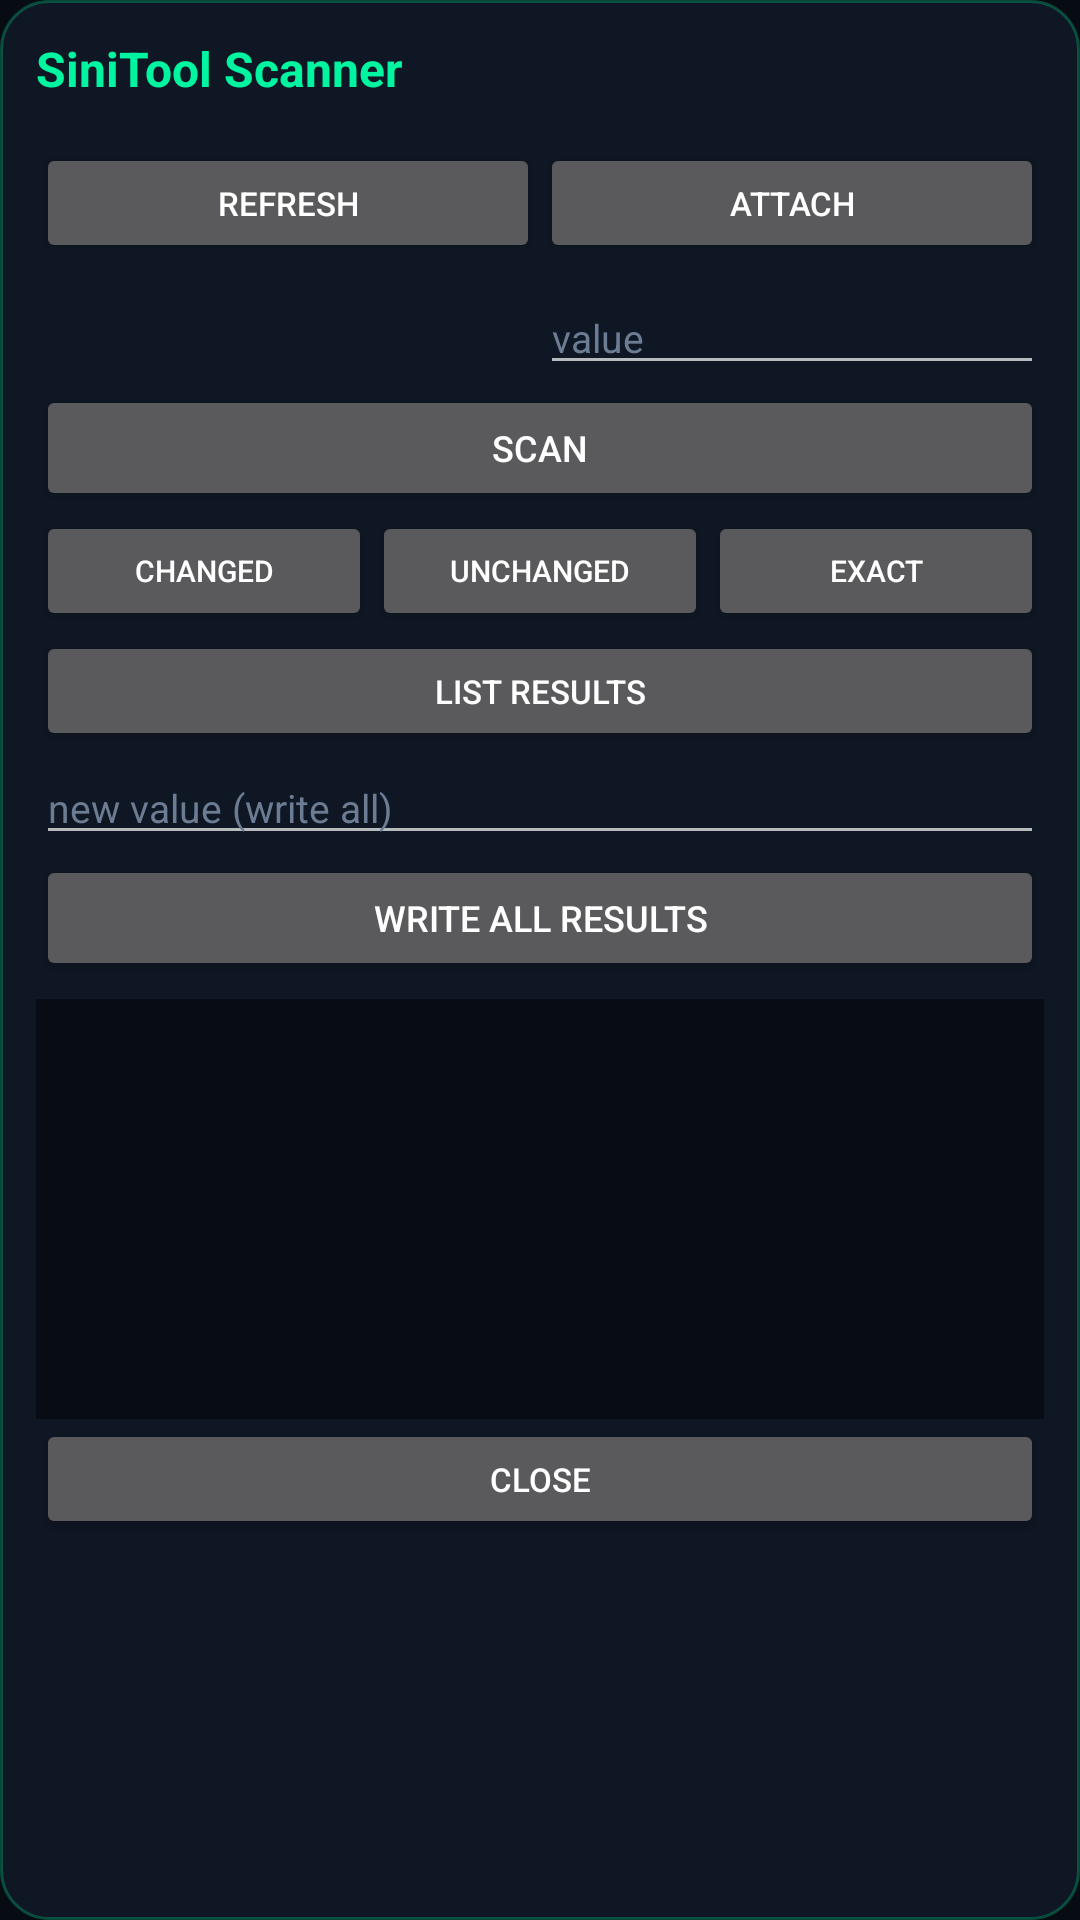

Reconstruct the res/layout file that produces this screen, plus the resources it refers to.
<!-- AndroidManifest.xml: application theme Theme.SiniTool -->
<!-- res/layout/overlay_panel.xml -->
<?xml version="1.0" encoding="utf-8"?>
<LinearLayout xmlns:android="http://schemas.android.com/apk/res/android"
    android:layout_width="330dp"
    android:layout_height="wrap_content"
    android:orientation="vertical"
    android:background="@drawable/bg_panel"
    android:padding="12dp"
    android:elevation="14dp">
    <TextView android:layout_width="match_parent" android:layout_height="wrap_content"
        android:text="SiniTool Scanner" android:textColor="#00F5A0"
        android:textStyle="bold" android:textSize="16sp" />
    <Spinner android:id="@+id/spinnerApps" android:layout_width="match_parent"
        android:layout_height="wrap_content" android:layout_marginTop="8dp"
        android:background="#152033" />
    <LinearLayout android:layout_width="match_parent" android:layout_height="wrap_content"
        android:orientation="horizontal" android:layout_marginTop="6dp">
        <Button android:id="@+id/btnRefreshApps" android:layout_width="0dp"
            android:layout_height="40dp" android:layout_weight="1" android:text="Refresh" android:textSize="11sp" />
        <Button android:id="@+id/btnAttach" android:layout_width="0dp"
            android:layout_height="40dp" android:layout_weight="1" android:text="Attach" android:textSize="11sp" />
    </LinearLayout>
    <LinearLayout android:layout_width="match_parent" android:layout_height="wrap_content"
        android:orientation="horizontal" android:layout_marginTop="6dp">
        <Spinner android:id="@+id/spinnerType" android:layout_width="0dp"
            android:layout_height="wrap_content" android:layout_weight="1" android:background="#152033" />
        <EditText android:id="@+id/inputValue" android:layout_width="0dp"
            android:layout_height="wrap_content" android:layout_weight="1"
            android:hint="value" android:inputType="numberDecimal|numberSigned"
            android:textColor="#E8EEF7" android:textColorHint="#6B7C93" android:textSize="13sp" />
    </LinearLayout>
    <Button android:id="@+id/btnScan" android:layout_width="match_parent"
        android:layout_height="42dp" android:text="Scan" android:textSize="12sp" />
    <LinearLayout android:layout_width="match_parent" android:layout_height="wrap_content"
        android:orientation="horizontal">
        <Button android:id="@+id/btnFilterChanged" android:layout_width="0dp"
            android:layout_height="40dp" android:layout_weight="1" android:text="Changed" android:textSize="10sp" />
        <Button android:id="@+id/btnFilterUnchanged" android:layout_width="0dp"
            android:layout_height="40dp" android:layout_weight="1" android:text="Unchanged" android:textSize="10sp" />
        <Button android:id="@+id/btnFilterExact" android:layout_width="0dp"
            android:layout_height="40dp" android:layout_weight="1" android:text="Exact" android:textSize="10sp" />
    </LinearLayout>
    <Button android:id="@+id/btnList" android:layout_width="match_parent"
        android:layout_height="40dp" android:text="List results" android:textSize="11sp" />
    <EditText android:id="@+id/inputEditValue" android:layout_width="match_parent"
        android:layout_height="wrap_content" android:hint="new value (write all)"
        android:inputType="numberDecimal|numberSigned"
        android:textColor="#E8EEF7" android:textColorHint="#6B7C93" android:textSize="13sp" />
    <Button android:id="@+id/btnWriteAll" android:layout_width="match_parent"
        android:layout_height="42dp" android:text="Write ALL results" android:textSize="12sp" />
    <ScrollView android:layout_width="match_parent" android:layout_height="140dp"
        android:layout_marginTop="6dp" android:background="#080C14">
        <TextView android:id="@+id/panelLog" android:layout_width="match_parent"
            android:layout_height="wrap_content" android:padding="8dp"
            android:textColor="#9FB2C9" android:textSize="11sp" android:fontFamily="monospace" />
    </ScrollView>
    <Button android:id="@+id/btnClosePanel" android:layout_width="match_parent"
        android:layout_height="40dp" android:text="Close" android:textSize="11sp" />
</LinearLayout>
<!-- resources referenced by this layout -->
<resources>
  <!-- drawable bg_panel (drawable) -->
  <?xml version="1.0" encoding="utf-8"?>
  <shape xmlns:android="http://schemas.android.com/apk/res/android" android:shape="rectangle">
      <solid android:color="#F0101826" />
      <corners android:radius="16dp" />
      <stroke android:width="1dp" android:color="#4400F5A0" />
  </shape>
  <style name="Theme.SiniTool" parent="Theme.AppCompat.NoActionBar">
          <item name="colorPrimary">#00F5A0</item>
          <item name="colorPrimaryDark">#070B12</item>
          <item name="colorAccent">#7B61FF</item>
          <item name="android:windowBackground">#070B12</item>
          <item name="android:statusBarColor">#070B12</item>
      </style>
</resources>
